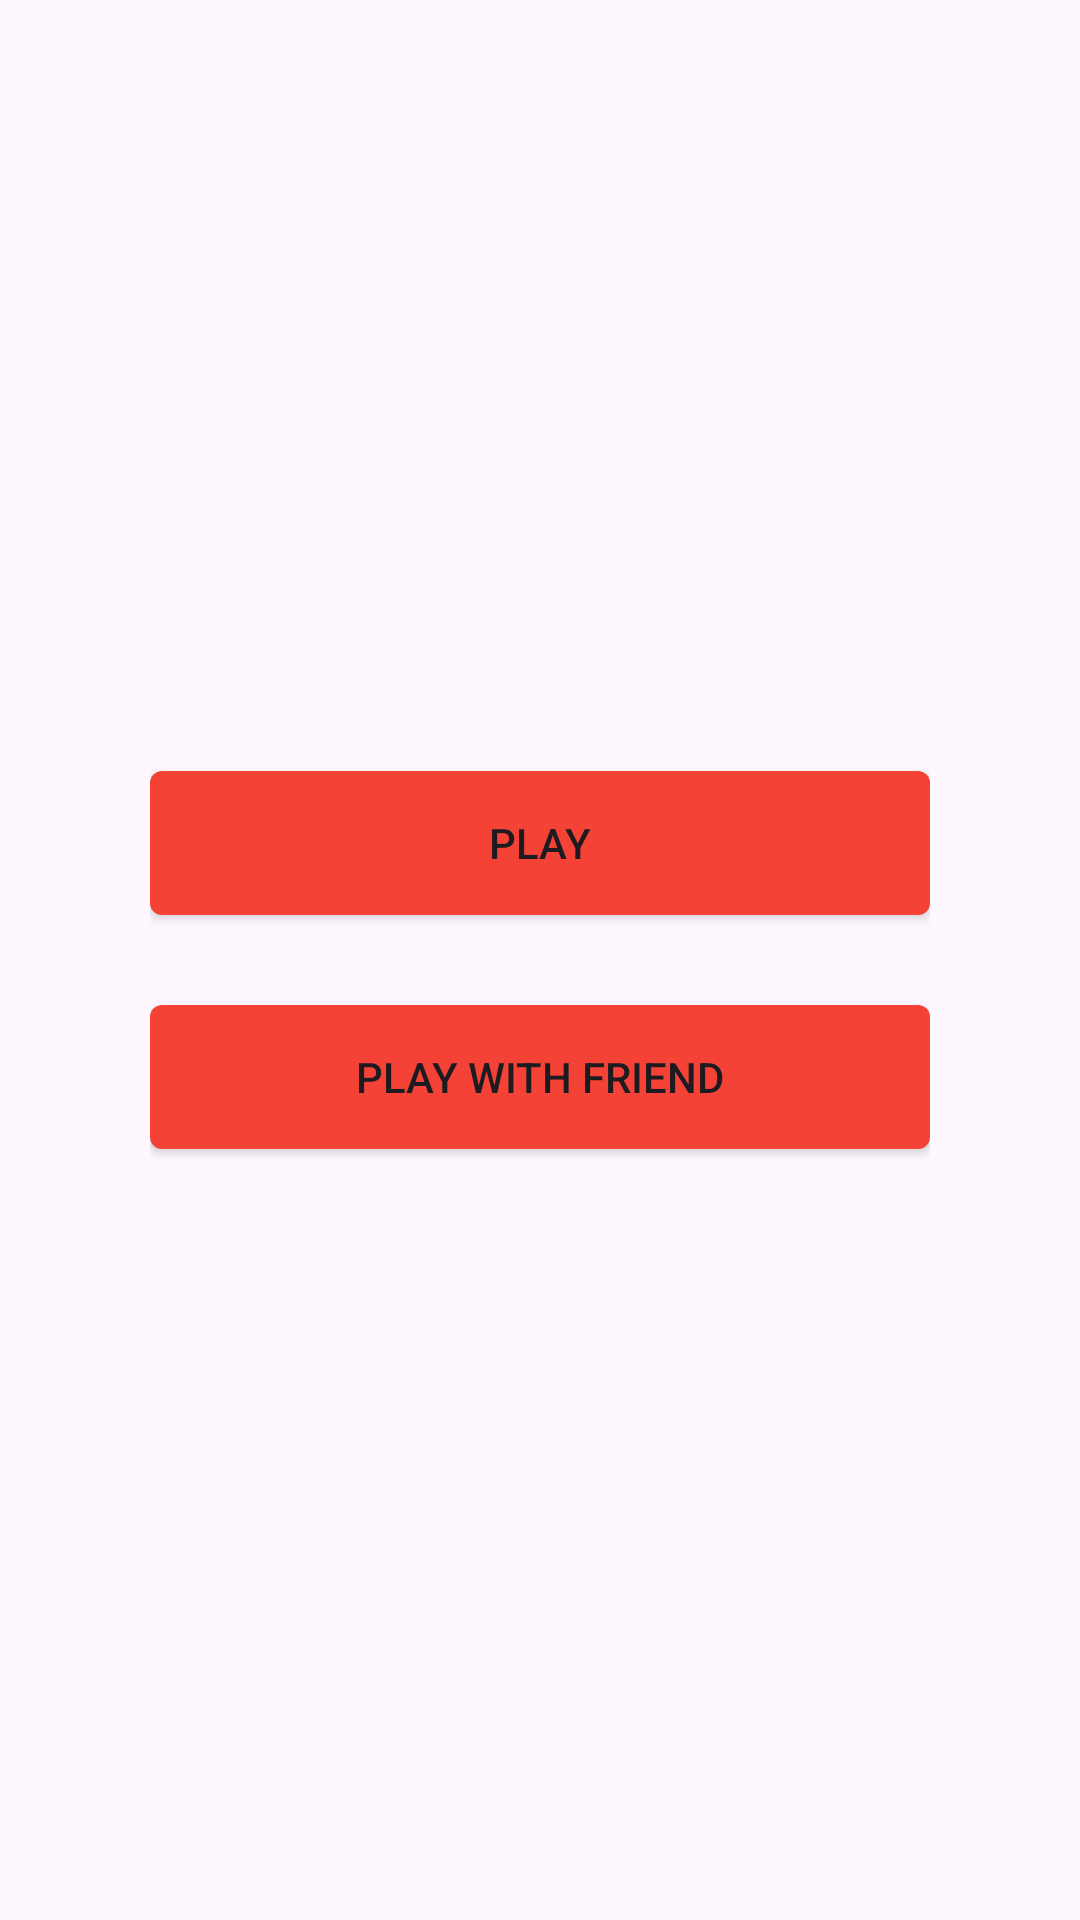

Reconstruct the res/layout file that produces this screen, plus the resources it refers to.
<!-- AndroidManifest.xml: application theme Theme.BottomNavigation -->
<!-- res/layout/fragment_play.xml -->
<?xml version="1.0" encoding="utf-8"?>
<LinearLayout xmlns:android="http://schemas.android.com/apk/res/android"
    xmlns:tools="http://schemas.android.com/tools"
    android:layout_width="match_parent"
    android:layout_height="match_parent"
    android:orientation="vertical"
    android:padding="50dp"
    android:gravity="center"
    tools:context=".UI.home.PlayFragment">


    <Button
        android:id="@+id/btnPlay"
        android:layout_width="match_parent"
        android:layout_height="wrap_content"
        android:background="@drawable/button_play"
        android:text="Play"

        />

    <Button
        android:id="@+id/btnPlayWithFriend"
        android:layout_width="match_parent"
        android:layout_height="wrap_content"
        android:layout_marginTop="30dp"
        android:text="Play with Friend"
        android:background="@drawable/button_play"

        />



</LinearLayout>
<!-- resources referenced by this layout -->
<resources>
  <!-- drawable button_play (drawable) -->
  <shape xmlns:android="http://schemas.android.com/apk/res/android">
      <solid android:color="@color/buttonPlayActivity" /> 
      <corners android:radius="4dp" /> 
  </shape>
  <style name="Theme.BottomNavigation" parent="Theme.MaterialComponents.DayNight.NoActionBar">
          
          <item name="colorPrimary">@color/lavender</item>
          <item name="colorPrimaryVariant">@color/lavender</item>
          <item name="colorOnPrimary">@color/white</item>
          
          <item name="colorSecondary">@color/teal_200</item>
          <item name="colorSecondaryVariant">@color/teal_700</item>
          <item name="colorOnSecondary">@color/black</item>
          
          <item name="android:statusBarColor">?attr/colorPrimaryVariant</item>
          
      </style>
  <color name="buttonPlayActivity">#F44336</color>
  <color name="lavender">#8692f7</color>
  <color name="white">#FFFFFFFF</color>
  <color name="teal_200">#FF03DAC5</color>
  <color name="teal_700">#FF018786</color>
  <color name="black">#FF000000</color>
</resources>
